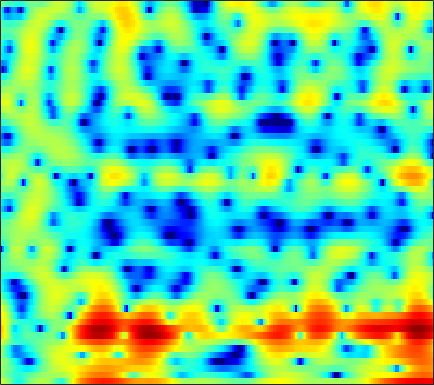

Source data for this figure (header and first rows):
3.5778, 2.8985, 1.8568, 0.63909, -0.38434, -1.8529, -3.2914, -4.1487, -4.7028, -4.3834, -3.4134, -2.5307, -1.3799, -0.39703, 0.24199, 0.93579, 1.4461, 1.7348, 1.975, 2.0515, 1.9468, 1.7577, 1.3068, 0.61738
0.9452, 0.4099, -0.3729, -1.199, -1.827, -2.616, -3.257, -3.589, -3.785, -3.679, -3.333, -2.966, -2.391, -1.793, -1.353, -0.7906, -0.2771, 0.07547, 0.4947, 0.8428, 1.122, 1.283, 1.434, 1.517
1.056, 0.5973, -0.07698, -0.8145, -1.402, -2.207, -3.05, -3.677, -4.476, -5.217, -5.821, -6.131, -6.275, -6.04, -5.643, -4.877, -3.916, -3.14, -2.113, -1.145, -0.2594, 0.3385, 1.061, 1.695
1.67, 1.022, 0.06938, -0.986, -1.839, -3.056, -4.371, -5.447, -7.039, -8.947, -11.37, -13.7, -17.6, -18.77, -15.57, -11.19, -7.862, -5.875, -3.684, -1.907, -0.4541, 0.4684, 1.513, 2.373
0.6809, -0.4164, -2.078, -3.987, -5.559, -7.735, -9.703, -10.72, -11.13, -10.75, -9.934, -9.23, -8.262, -7.222, -6.385, -5.161, -3.896, -2.938, -1.693, -0.5159, 0.5278, 1.227, 2.059, 2.773
1.121, -0.1097, -1.978, -4.187, -6.022, -8.673, -11, -11.82, -11.23, -9.693, -8.129, -7.049, -5.798, -4.705, -3.948, -3.006, -2.123, -1.5, -0.7351, -0.0188, 0.6451, 1.12, 1.709, 2.251
3.95, 2.959, 1.576, 0.1845, -0.7854, -1.962, -2.873, -3.377, -3.748, -3.809, -3.641, -3.397, -3.029, -2.613, -2.3, -1.893, -1.487, -1.172, -0.7703, -0.3997, -0.0847, 0.1566, 0.4421, 0.6288
7.671, 6.34, 4.329, 2.051, 0.1874, -2.265, -4.148, -4.654, -4.265, -3.335, -2.485, -2.007, -1.596, -1.452, -1.482, -1.682, -2.004, -2.185, -2.153, -1.763, -1.141, -0.648, -0.1906, -0.1141
8.118, 6.678, 4.43, 1.706, -0.6764, -4.127, -6.752, -7.011, -5.576, -4.071, -3.025, -2.604, -2.527, -2.896, -3.612, -5.274, -8.238, -12.13, -24.66, -14.26, -7.593, -4.816, -2.444, -1.054
6.769, 5.676, 4.087, 2.41, 1.176, -0.3654, -1.676, -2.488, -3.287, -3.762, -4.01, -4.036, -4.042, -4.026, -4.123, -4.22, -4.372, -4.43, -4.215, -3.642, -2.842, -2.201, -1.353, -0.622
6.399, 5.323, 3.719, 1.942, 0.4854, -1.648, -3.967, -5.85, -8.333, -10.13, -10.08, -9.036, -7.278, -5.561, -4.468, -3.172, -2.091, -1.404, -0.6298, 0.1083, 0.7424, 1.135, 1.516, 1.72
4.635, 3.508, 1.839, -0.07736, -1.671, -4.051, -6.764, -9.063, -12.37, -14.91, -14.29, -12.33, -9.557, -7.165, -5.579, -3.719, -2.143, -1.088, 0.1026, 1.072, 1.836, 2.29, 2.71, 2.911
1.9, 0.8057, -0.8175, -2.614, -4.053, -6.113, -8.203, -9.73, -11.51, -12.65, -12.8, -12.11, -10.44, -8.334, -6.747, -4.704, -2.907, -1.687, -0.2456, 0.9523, 1.916, 2.49, 3.072, 3.446
-1.16, -2.249, -3.863, -5.652, -7.122, -9.241, -11.57, -13.62, -17.14, -23.06, -31.05, -21.73, -14.91, -10.61, -8.141, -5.451, -3.24, -1.85, -0.285, 1.001, 2.038, 2.662, 3.312, 3.762
-4.203, -5.3, -7.081, -9.215, -10.96, -13.3, -15.02, -15.53, -15.29, -14.38, -12.98, -11.61, -9.47, -7.277, -5.683, -3.739, -2.021, -0.8692, 0.4261, 1.482, 2.328, 2.833, 3.343, 3.688
-5.263, -6.06, -7.603, -9.829, -12.11, -16.45, -21.12, -19.34, -14.54, -11.04, -8.412, -6.797, -4.936, -3.285, -2.169, -0.8272, 0.335, 1.075, 1.918, 2.573, 3.041, 3.271, 3.431, 3.432
-3.921, -3.957, -4.249, -4.707, -5.086, -5.48, -5.56, -5.337, -4.669, -3.732, -2.663, -1.849, -0.8028, 0.1686, 0.8328, 1.618, 2.292, 2.692, 3.092, 3.327, 3.369, 3.268, 2.941, 2.382
-2.602, -2.297, -1.987, -1.753, -1.601, -1.373, -1.129, -0.9113, -0.5702, -0.1708, 0.2545, 0.5748, 1.023, 1.455, 1.767, 2.143, 2.464, 2.655, 2.806, 2.8, 2.605, 2.304, 1.658, 0.6782
-2.173, -1.813, -1.29, -0.7637, -0.3888, 0.04635, 0.4014, 0.6054, 0.7776, 0.8427, 0.8242, 0.773, 0.6907, 0.666, 0.7212, 0.9198, 1.211, 1.468, 1.773, 1.952, 1.931, 1.755, 1.276, 0.4931
-3.973, -3.321, -2.081, -0.7805, 0.09093, 1.001, 1.604, 1.841, 1.856, 1.503, 0.7595, -0.05277, -1.453, -2.945, -3.656, -3.341, -1.881, -0.6429, 0.7651, 1.771, 2.357, 2.532, 2.441, 2.009
-20.28, -10.46, -4.907, -1.729, -0.1139, 1.379, 2.277, 2.609, 2.633, 2.156, 1.105, -0.1589, -2.705, -6.662, -10.2, -8.791, -4.192, -1.715, 0.5306, 1.947, 2.773, 3.076, 3.123, 2.806
-4.006, -3.452, -2.298, -1.036, -0.1784, 0.7655, 1.43, 1.736, 1.896, 1.774, 1.403, 0.9931, 0.3593, -0.2176, -0.4835, -0.4815, -0.1282, 0.2566, 0.7744, 1.171, 1.376, 1.393, 1.226, 0.8455
-1.453, -1.201, -0.7504, -0.2234, 0.1854, 0.6966, 1.128, 1.388, 1.626, 1.742, 1.744, 1.684, 1.552, 1.382, 1.251, 1.075, 0.9099, 0.7698, 0.5577, 0.2816, -0.07037, -0.3824, -0.8505, -1.36
-1.185, -0.9019, -0.4832, -0.03071, 0.3195, 0.7804, 1.222, 1.526, 1.877, 2.153, 2.339, 2.413, 2.42, 2.323, 2.179, 1.88, 1.451, 1.044, 0.3683, -0.4526, -1.403, -2.175, -3.207, -4.11
-2.195, -1.823, -1.333, -0.8187, -0.4018, 0.2051, 0.8555, 1.342, 1.964, 2.51, 2.946, 3.186, 3.365, 3.372, 3.254, 2.92, 2.353, 1.762, 0.7105, -0.6862, -2.521, -4.256, -7.158, -10.63
-4.647, -4.477, -4.354, -4.114, -3.695, -2.745, -1.479, -0.4674, 0.8204, 1.938, 2.837, 3.356, 3.845, 4.087, 4.103, 3.906, 3.441, 2.897, 1.904, 0.538, -1.255, -2.944, -5.696, -8.817
-7.286, -8.277, -10.74, -14.92, -16.64, -11.48, -6.712, -4.136, -1.565, 0.3225, 1.724, 2.52, 3.299, 3.793, 3.99, 4.028, 3.831, 3.53, 2.928, 2.112, 1.119, 0.2969, -0.8282, -1.855
-5.926, -6.678, -7.967, -9.142, -9.213, -7.775, -5.537, -3.89, -1.992, -0.449, 0.7816, 1.531, 2.312, 2.886, 3.187, 3.415, 3.449, 3.356, 3.068, 2.628, 2.046, 1.542, 0.8029, 0.02144
-2.62, -2.782, -2.959, -3.014, -2.936, -2.646, -2.195, -1.775, -1.189, -0.57, 0.06571, 0.5566, 1.209, 1.81, 2.199, 2.616, 2.857, 2.915, 2.833, 2.566, 2.129, 1.698, 1.007, 0.2072
-0.2137, -0.1394, -0.04899, -0.005173, -0.05093, -0.2324, -0.5714, -0.9404, -1.507, -2.002, -2.101, -1.758, -0.8092, 0.3481, 1.161, 2.045, 2.645, 2.89, 2.966, 2.745, 2.268, 1.758, 0.9117, -0.07494
0.07081, 0.8548, 1.686, 2.135, 2.196, 1.841, 0.9003, -0.3142, -2.901, -7.564, -16.54, -11.96, -4.861, -1.138, 0.6511, 2.205, 3.116, 3.474, 3.545, 3.217, 2.48, 1.664, 0.2357, -1.53
-2.606, -0.2937, 1.655, 2.738, 3.126, 3.15, 2.637, 1.941, 0.6332, -0.8205, -1.77, -1.716, -0.8028, 0.3619, 1.083, 1.793, 2.179, 2.284, 2.181, 1.776, 0.9512, -0.03499, -2.066, -5.334
-0.109, 0.7712, 1.793, 2.552, 2.912, 3.125, 3.063, 2.859, 2.434, 1.914, 1.379, 0.9692, 0.3999, -0.2217, -0.7712, -1.524, -2.162, -2.395, -2.295, -1.982, -1.77, -1.834, -2.284, -3.097
0.8998, 1.241, 1.69, 2.089, 2.324, 2.522, 2.585, 2.529, 2.311, 1.911, 1.3, 0.6714, -0.4885, -2.164, -3.931, -7.451, -13.47, -17.82, -11.17, -6.505, -3.836, -2.56, -1.45, -0.7948
-0.931, -0.6884, -0.3562, -0.02978, 0.2175, 0.5355, 0.8005, 0.9459, 1.027, 0.9377, 0.63, 0.2406, -0.5314, -1.65, -2.696, -4.332, -5.763, -6.137, -5.305, -3.715, -2.129, -1.128, -0.06767, 0.7173
-4.849, -4.794, -4.645, -4.309, -3.905, -3.194, -2.394, -1.806, -1.115, -0.5819, -0.2388, -0.1154, -0.1076, -0.2457, -0.4101, -0.6291, -0.7479, -0.7187, -0.4919, -0.09032, 0.4101, 0.7984, 1.276, 1.682
-9.759, -10.66, -11.96, -12.3, -11.28, -8.916, -6.495, -4.933, -3.225, -1.905, -0.9053, -0.3376, 0.2197, 0.6068, 0.8046, 1.004, 1.155, 1.259, 1.397, 1.556, 1.716, 1.833, 1.97, 2.073
-11.66, -13.29, -16.95, -20.63, -17.2, -11.64, -7.805, -5.688, -3.517, -1.887, -0.6579, 0.0641, 0.8051, 1.336, 1.628, 1.892, 2.046, 2.107, 2.132, 2.106, 2.046, 1.985, 1.892, 1.787
-8.075, -8.023, -7.896, -7.413, -6.704, -5.396, -3.898, -2.796, -1.46, -0.3212, 0.6027, 1.159, 1.737, 2.133, 2.325, 2.442, 2.422, 2.325, 2.104, 1.79, 1.425, 1.137, 0.7661, 0.4512
-4.315, -3.723, -3.002, -2.318, -1.804, -1.093, -0.3743, 0.1558, 0.8223, 1.423, 1.94, 2.257, 2.57, 2.741, 2.761, 2.64, 2.337, 1.983, 1.351, 0.5462, -0.4022, -1.16, -2.143, -2.93
-1.209, -0.5277, 0.1956, 0.7323, 1.027, 1.324, 1.53, 1.657, 1.821, 2.017, 2.252, 2.44, 2.645, 2.744, 2.691, 2.424, 1.876, 1.262, 0.1507, -1.309, -3.188, -4.936, -7.843, -11.42
1.556, 2.121, 2.586, 2.741, 2.661, 2.284, 1.647, 1.06, 0.3375, -0.001417, 0.2524, 0.7378, 1.477, 2.024, 2.218, 2.091, 1.503, 0.7523, -0.6716, -2.589, -4.911, -6.853, -9.62, -12.28
3.549, 3.94, 4.144, 3.946, 3.494, 2.38, 0.4883, -1.709, -6.473, -13.89, -7.902, -3.757, -0.5456, 1.185, 1.842, 2.024, 1.515, 0.6921, -1.048, -3.613, -7.194, -10.67, -14.62, -12.59
2.666, 2.997, 3.192, 3.066, 2.729, 1.951, 0.7439, -0.4081, -2.047, -2.977, -2.441, -1.41, -0.01348, 0.958, 1.326, 1.366, 0.8691, 0.1421, -1.303, -3.309, -5.863, -7.922, -9.659, -8.709
0.3083, 0.6768, 1.026, 1.222, 1.272, 1.221, 1.068, 0.9264, 0.7617, 0.7064, 0.8074, 0.947, 1.145, 1.251, 1.214, 0.9546, 0.4346, -0.1216, -1.022, -2.047, -3.037, -3.632, -4.066, -4
-1.867, -1.524, -1.04, -0.5181, -0.1067, 0.4132, 0.8931, 1.207, 1.572, 1.863, 2.079, 2.183, 2.211, 2.099, 1.907, 1.474, 0.8501, 0.267, -0.6505, -1.651, -2.646, -3.303, -3.909, -4.062
-5.087, -5.023, -4.369, -3.199, -2.183, -0.837, 0.3671, 1.146, 2.011, 2.679, 3.142, 3.361, 3.471, 3.357, 3.117, 2.587, 1.798, 1.024, -0.2885, -1.947, -3.988, -5.747, -8.091, -9.149
-14.13, -18.34, -13.8, -8.385, -5.613, -2.863, -0.8034, 0.4372, 1.757, 2.768, 3.495, 3.858, 4.115, 4.101, 3.907, 3.403, 2.587, 1.748, 0.3015, -1.634, -4.209, -6.779, -11.46, -14.98
-9.844, -10.62, -9.833, -7.785, -6.109, -3.99, -2.103, -0.8379, 0.6292, 1.824, 2.747, 3.258, 3.681, 3.82, 3.734, 3.369, 2.711, 2.035, 0.9164, -0.4028, -1.847, -2.903, -4.05, -4.607
-5.827, -6.457, -6.969, -6.926, -6.457, -5.208, -3.521, -2.155, -0.4157, 1.071, 2.256, 2.938, 3.554, 3.847, 3.862, 3.601, 3.058, 2.474, 1.487, 0.3154, -0.9601, -1.89, -2.965, -3.673
-4.728, -6.205, -8.957, -12.85, -14.86, -11.07, -6.322, -3.631, -0.8984, 1.142, 2.653, 3.483, 4.245, 4.629, 4.683, 4.455, 3.893, 3.244, 2.071, 0.5112, -1.442, -3.189, -5.831, -8.313
-3.411, -4.493, -6.332, -8.246, -8.8, -7.204, -4.417, -2.448, -0.2166, 1.546, 2.889, 3.642, 4.346, 4.714, 4.771, 4.566, 3.999, 3.333, 2.077, 0.3546, -1.962, -4.218, -8.2, -13.73
-2.091, -2.348, -2.653, -2.786, -2.653, -2.15, -1.305, -0.5486, 0.5095, 1.533, 2.417, 2.973, 3.534, 3.874, 3.971, 3.855, 3.449, 2.942, 1.978, 0.6806, -0.9431, -2.354, -4.389, -6.352
-1.524, -1.611, -1.71, -1.706, -1.608, -1.334, -0.8962, -0.4708, 0.1701, 0.8593, 1.56, 2.068, 2.662, 3.124, 3.357, 3.475, 3.376, 3.129, 2.589, 1.779, 0.7126, -0.2612, -1.801, -3.667
-2.182, -2.588, -3.08, -3.363, -3.421, -3.277, -2.99, -2.687, -2.154, -1.481, -0.6195, 0.09816, 1.071, 1.948, 2.493, 3.05, 3.367, 3.447, 3.341, 3.004, 2.429, 1.861, 0.9084, -0.2734
-4.688, -6.4, -8.633, -9.607, -9.215, -8.304, -7.798, -7.826, -8.076, -7.699, -6.069, -4.383, -2.153, -0.3176, 0.7787, 1.887, 2.629, 3.004, 3.275, 3.346, 3.248, 3.079, 2.744, 2.311
-5.126, -8.184, -14.38, -17.21, -13.37, -10.41, -9.829, -10.8, -14.81, -23.32, -12.92, -8.179, -4.295, -1.825, -0.5408, 0.619, 1.378, 1.76, 2.129, 2.401, 2.64, 2.787, 2.948, 3.055
0.093, -0.8755, -2.072, -2.888, -3.178, -3.385, -3.652, -3.929, -4.312, -4.292, -3.628, -2.86, -1.821, -1.018, -0.6791, -0.5369, -0.6754, -0.8733, -1.03, -0.8703, -0.3233, 0.264, 1.102, 1.851
